Photos from the image-classification dataset "pet-recognition" in the GitHub repository BinhMisfit/pet-recognition. Its 2 classes are: cat, dog.

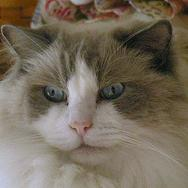
Label: cat

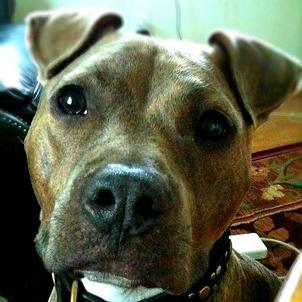
Label: dog

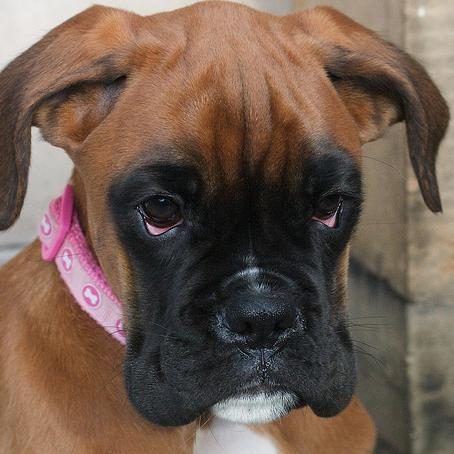
Label: dog

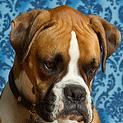
Label: dog

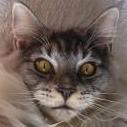
Label: cat

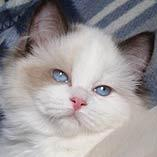
Label: cat
